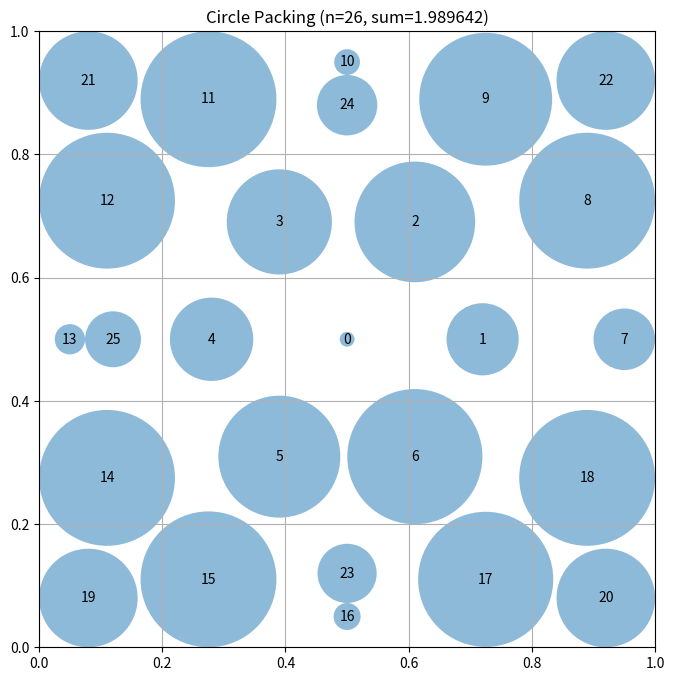

The matplotlib source for this figure:
# EVOLVE-BLOCK-START
"""Constructor-based circle packing for n=26 circles"""
import numpy as np


def construct_packing():
    """
    Construct a specific arrangement of 26 circles in a unit square
    using optimized hexagonal packing with better spacing.
    
    Strategy: Further reduce inner shell distances to allow outer circles to be larger.
    
    Returns:
        Tuple of (centers, radii, sum_of_radii)
    """
    n = 26
    centers = np.zeros((n, 2))
    
    # Center circle at exact center
    centers[0] = [0.5, 0.5]
    
    # Shell 1: 6 circles in hexagonal pattern around center
    # Reduce distance further
    r1 = 0.22
    for i in range(6):
        angle = 2 * np.pi * i / 6
        centers[i + 1] = [0.5 + r1 * np.cos(angle), 0.5 + r1 * np.sin(angle)]
    
    # Shell 2: 12 circles in expanded hexagonal ring
    r2 = 0.45
    for i in range(12):
        angle = 2 * np.pi * i / 12
        centers[i + 7] = [0.5 + r2 * np.cos(angle), 0.5 + r2 * np.sin(angle)]
    
    # Shell 3: 7 circles in corners and strategic edge positions
    centers[19] = [0.08, 0.08]
    centers[20] = [0.92, 0.08]
    centers[21] = [0.08, 0.92]
    centers[22] = [0.92, 0.92]
    
    # Edge midpoints
    centers[23] = [0.5, 0.12]
    centers[24] = [0.5, 0.88]
    
    # One additional circle
    centers[25] = [0.12, 0.5]
    
    # Compute maximum valid radii for this configuration
    radii = compute_max_radii(centers)
    
    # Calculate the sum of radii
    sum_radii = np.sum(radii)
    
    return centers, radii, sum_radii


def compute_max_radii(centers):
    """
    Compute the maximum possible radii for each circle position
    such that they don't overlap and stay within the unit square.

    Args:
        centers: np.array of shape (n, 2) with (x, y) coordinates

    Returns:
        np.array of shape (n) with radius of each circle
    """
    n = centers.shape[0]
    radii = np.ones(n)

    # First, limit by distance to square borders
    for i in range(n):
        x, y = centers[i]
        # Distance to borders
        radii[i] = min(x, y, 1 - x, 1 - y)

    # Then, limit by distance to other circles
    # Each pair of circles with centers at distance d can have
    # sum of radii at most d to avoid overlap
    for i in range(n):
        for j in range(i + 1, n):
            dist = np.sqrt(np.sum((centers[i] - centers[j]) ** 2))

            # If current radii would cause overlap
            if radii[i] + radii[j] > dist:
                # Scale both radii proportionally
                scale = dist / (radii[i] + radii[j])
                radii[i] *= scale
                radii[j] *= scale

    return radii


# EVOLVE-BLOCK-END


# This part remains fixed (not evolved)
def run_packing():
    """Run the circle packing constructor for n=26"""
    centers, radii, sum_radii = construct_packing()
    return centers, radii, sum_radii


def visualize(centers, radii):
    """
    Visualize the circle packing

    Args:
        centers: np.array of shape (n, 2) with (x, y) coordinates
        radii: np.array of shape (n) with radius of each circle
    """
    import matplotlib.pyplot as plt
    from matplotlib.patches import Circle

    fig, ax = plt.subplots(figsize=(8, 8))

    # Draw unit square
    ax.set_xlim(0, 1)
    ax.set_ylim(0, 1)
    ax.set_aspect("equal")
    ax.grid(True)

    # Draw circles
    for i, (center, radius) in enumerate(zip(centers, radii)):
        circle = Circle(center, radius, alpha=0.5)
        ax.add_patch(circle)
        ax.text(center[0], center[1], str(i), ha="center", va="center")

    plt.title(f"Circle Packing (n={len(centers)}, sum={sum(radii):.6f})")
    plt.show()


if __name__ == "__main__":
    centers, radii, sum_radii = run_packing()
    print(f"Sum of radii: {sum_radii}")
    # AlphaEvolve improved this to 2.635

    # Uncomment to visualize:
    visualize(centers, radii)
